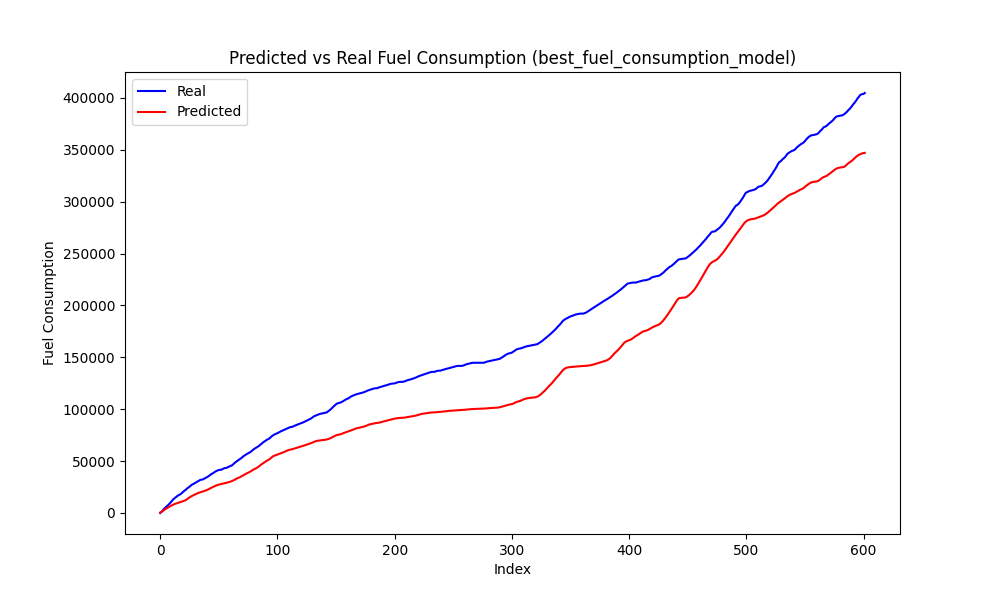

Source data for this figure (header and first rows):
Speed, Actual, Predicted, Predicted_Diff, Actual_Diff
71, 1032, 1025, 570.4, 1032
71, 2217, 1778, 752.6, 1185
72, 3687, 2671, 892.8, 1470
72, 4737, 3534, 862.8, 1050
72, 5872, 4261, 727.8, 1135
72, 6780, 4878, 616.6, 908.1
72, 7924, 5469, 590.8, 1144
72, 9041, 6094, 625.5, 1117
72, 10295, 6766, 672, 1254
72, 11651, 7442, 675.3, 1356
72, 13047, 8042, 600.2, 1396
72, 13998, 8524, 482.1, 950.6
71, 14993, 8924, 400.2, 995.3
71, 15844, 9297, 372.5, 851.6
70, 16754, 9654, 357.3, 909.1
70, 17289, 9998, 344.3, 535.7
69, 17934, 10329, 330.4, 644.7
68, 18716, 10683, 354.4, 782.5
68, 19891, 11088, 404.7, 1175
68, 20766, 11523, 435.6, 875.5
67, 21703, 11998, 474.5, 937.1
67, 22644, 12587, 589.4, 940.5
67, 23705, 13351, 764.2, 1061
68, 24451, 14238, 886.3, 746
68, 25324, 15075, 837.3, 873.7
68, 26286, 15779, 703.6, 962.0
68, 27275, 16383, 603.8, 988.8
68, 27772, 16944, 561, 496.5
68, 28439, 17485, 541.4, 667.2
68, 29152, 18017, 531.8, 712.9
67, 29871, 18562, 545.1, 719.2
68, 30526, 19107, 545, 655.3
67, 31190, 19568, 461.6, 663.8
67, 31782, 19935, 366.2, 592.3
66, 32163, 20242, 307, 380.7
65, 32163, 20553, 311.6, 0.0
65, 32731, 20908, 355, 567.8
64, 33371, 21315, 407.1, 640.2
64, 34067, 21769, 453.7, 696.4
64, 34564, 22239, 470.3, 496.2
63, 35260, 22748, 508.8, 695.9
63, 36059, 23341, 592.9, 799.7
64, 37071, 23961, 620.4, 1011
63, 37718, 24530, 568.1, 647.1
63, 38376, 25076, 546.3, 658.1
63, 39082, 25630, 554.2, 706.1
63, 39958, 26176, 545.7, 876.3
63, 40493, 26652, 476, 534.4
62, 40992, 27030, 378.4, 499.3
62, 41404, 27336, 305.5, 412.3
61, 41634, 27593, 257.5, 229.7
60, 41634, 27841, 248, 0.0
59, 42240, 28107, 265.8, 606.1
59, 42780, 28395, 287.8, 539.3
58, 43289, 28682, 287.4, 509.6
57, 43374, 28976, 293.7, 85.11
57, 43747, 29285, 309.3, 372.7
56, 44331, 29601, 315.6, 584.4
56, 44860, 29923, 322.2, 528.8
55, 45285, 30261, 337.9, 424.4
... 541 more rows
